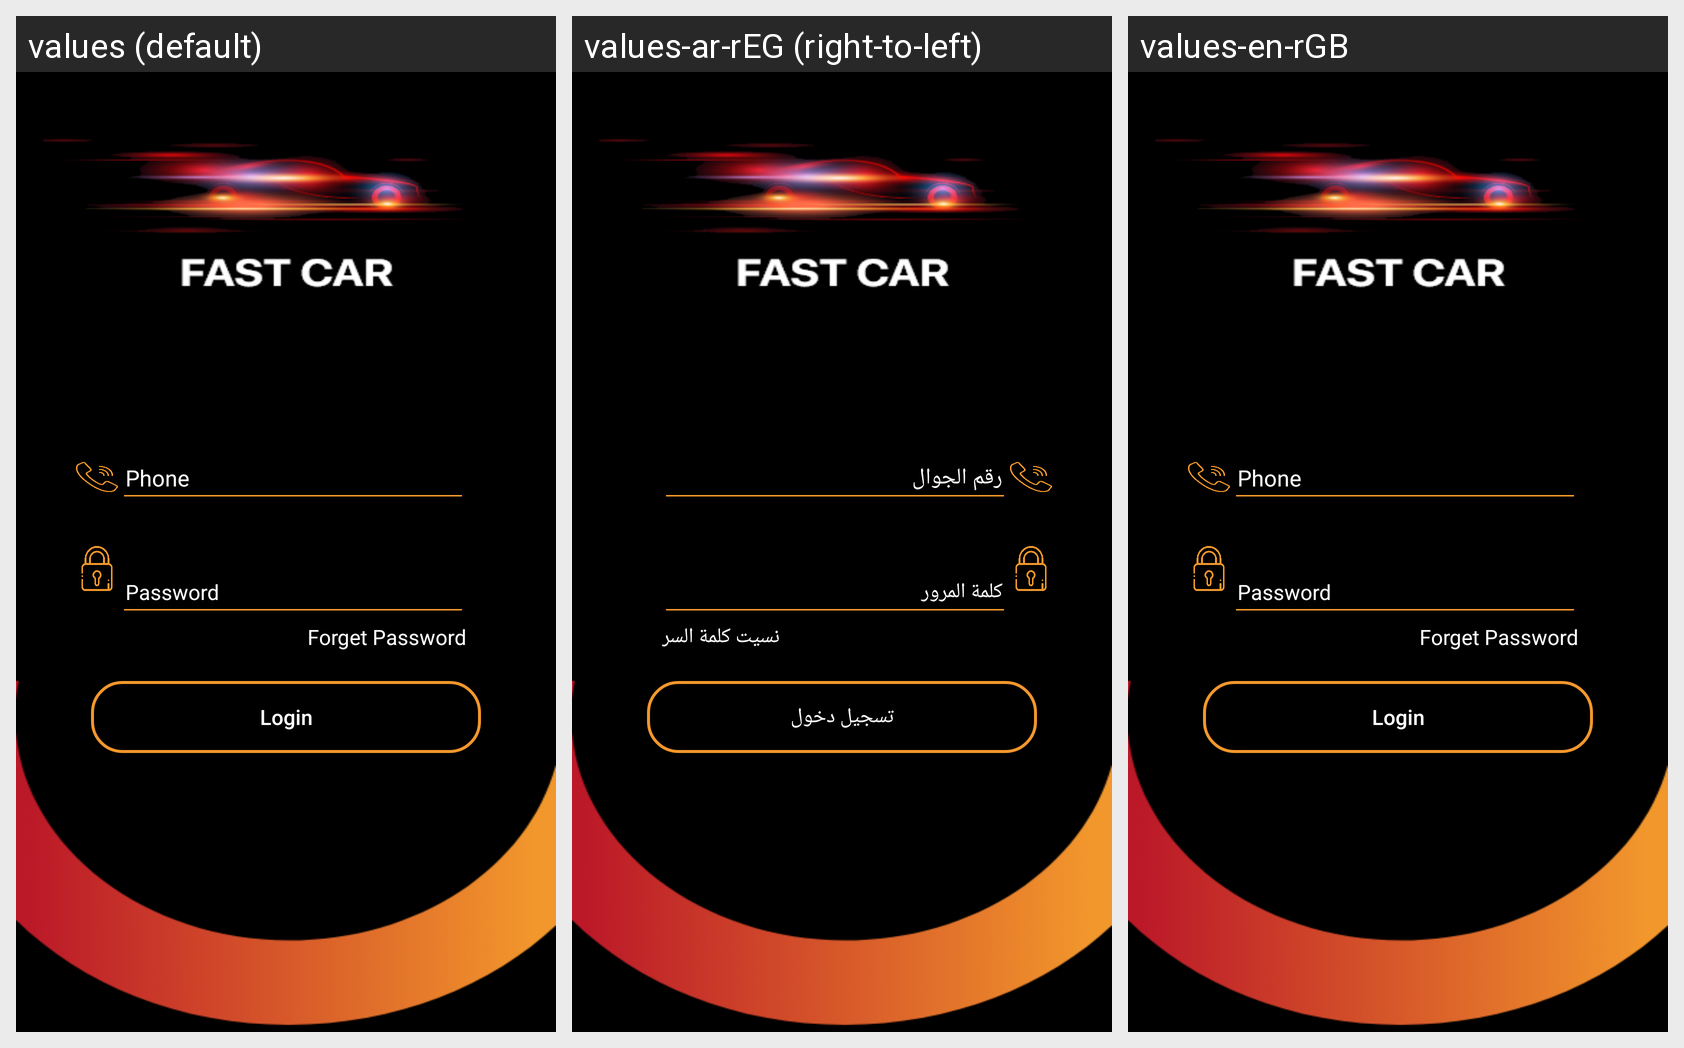

The same Android screen rendered under several of its app's locales, left to right. List the strings drawn on it with the default value and each locale's translation.
Android screen res/layout/activity_login.xml rendered under 3 locales, left to right: values (default), values-ar-rEG (right-to-left), values-en-rGB. Device: Nexus 5 (rendered at 1080×1920; each locale shown at half size, 540×960, under a caption strip naming it); theme AppTheme.
Strings drawn on this screen, with the default value and each locale's value (text and hints the layout hard-codes, and strings that could not be matched under every locale, appear in the picture but are not listed):

phone
  values: Phone
  values-ar-rEG: رقم الجوال
  values-en-rGB: Phone

password
  values: Password
  values-ar-rEG: كلمة المرور
  values-en-rGB: Password

forgetPassword
  values: Forget Password
  values-ar-rEG: نسيت كلمة السر
  values-en-rGB: Forget Password

login
  values: Login
  values-ar-rEG: تسجيل دخول
  values-en-rGB: Login
